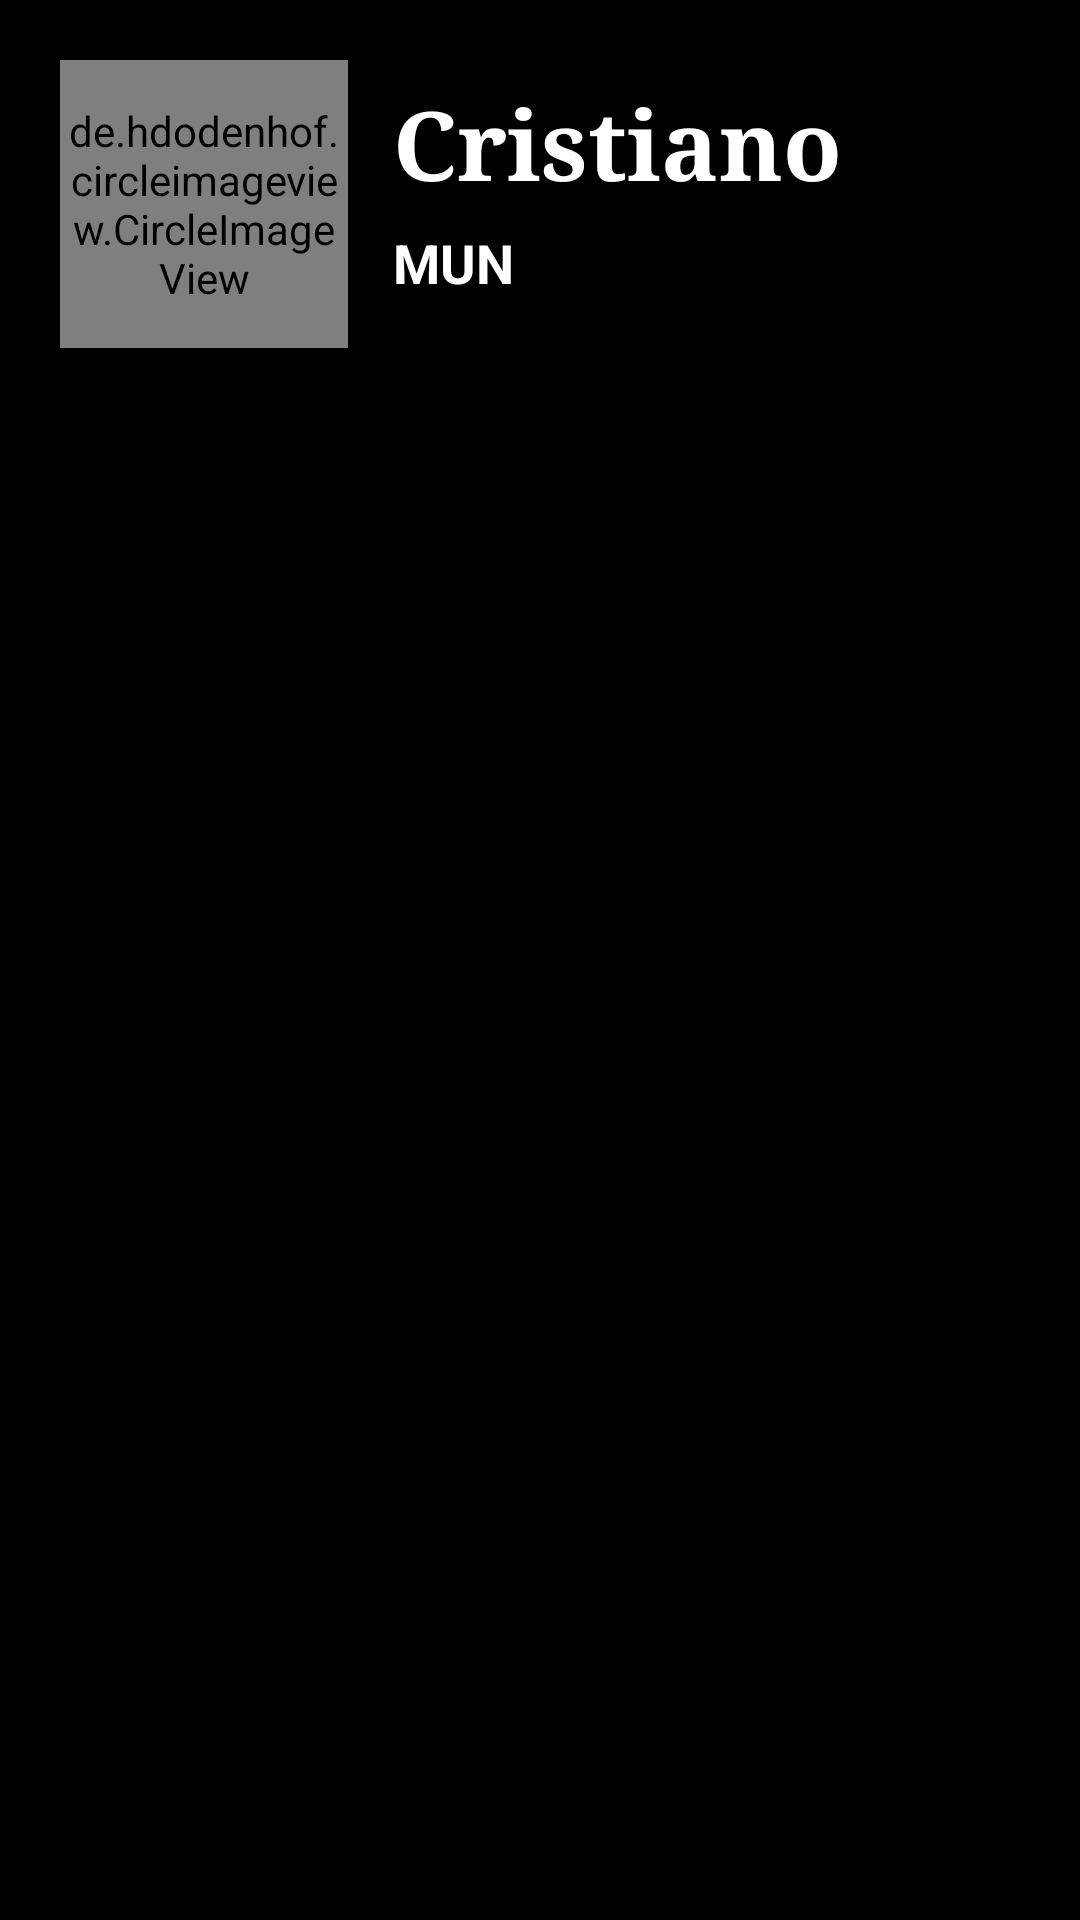

The Android layout XML behind this screen, and the referenced resources:
<!-- AndroidManifest.xml: application theme Theme.MyFinalListAdapter -->
<!-- res/layout/single_item_list.xml -->
<?xml version="1.0" encoding="utf-8"?>
<LinearLayout xmlns:android="http://schemas.android.com/apk/res/android"
    android:orientation="vertical"
    android:layout_width="match_parent"
    android:layout_height="match_parent"
    android:background="@color/black">

    <RelativeLayout
        android:layout_width="match_parent"
        android:layout_height="wrap_content"
        android:layout_margin="10dp"
        android:padding="10dp">
        <LinearLayout
            android:layout_width="match_parent"
            android:layout_height="wrap_content"
            android:orientation="horizontal">
            <de.hdodenhof.circleimageview.CircleImageView
                xmlns:app="http://schemas.android.com/apk/res-auto"
                android:id="@+id/profile_image"
                android:layout_width="96dp"
                android:layout_height="96dp"
                android:src="@drawable/cristiano"
                app:civ_border_width="2dp"
                app:civ_border_color="@color/white"/>

            <LinearLayout
                android:layout_width="match_parent"
                android:layout_height="wrap_content"
                android:orientation="vertical"
                android:layout_marginLeft="15dp"
                android:gravity="left">
               <TextView
                   android:id="@+id/player_name"
                   android:layout_width="wrap_content"
                   android:layout_height="wrap_content"
                   android:text="Cristiano"
                   android:textStyle="bold"
                   android:layout_marginTop="6dp"
                   android:textColor="@color/white"
                   android:fontFamily="serif"
                   android:textSize="32dp"/>
                   />
                <TextView
                    android:id="@+id/player_club"
                    android:layout_width="wrap_content"
                    android:layout_height="wrap_content"
                    android:layout_marginTop="6dp"
                    android:text="MUN"
                    android:textStyle="bold"
                    android:textColor="@color/white"
                    android:textSize="18dp"/>
                />

            </LinearLayout>
        </LinearLayout>
    </RelativeLayout>

</LinearLayout>
<!-- resources referenced by this layout -->
<resources>
  <!-- drawable cristiano: jpeg bitmap (drawable, 10269 bytes) -->
  <style name="Theme.MyFinalListAdapter" parent="Theme.MaterialComponents.DayNight.DarkActionBar">
          
          <item name="colorPrimary">@color/purple_500</item>
          <item name="colorPrimaryVariant">@color/purple_700</item>
          <item name="colorOnPrimary">@color/white</item>
          
          <item name="colorSecondary">@color/teal_200</item>
          <item name="colorSecondaryVariant">@color/teal_700</item>
          <item name="colorOnSecondary">@color/black</item>
          
          <item name="android:statusBarColor">?attr/colorPrimaryVariant</item>
          
      </style>
  <!-- not gathered from this repository: default colours our renderer supplied (Android Studio template values) -->
  <color name="purple_500">#FF6200EE</color>
  <color name="purple_700">#FF3700B3</color>
  <color name="teal_200">#FF03DAC5</color>
  <color name="teal_700">#FF018786</color>
  <color name="black">#FF000000</color>
  <color name="white">#FFFFFFFF</color>
</resources>
